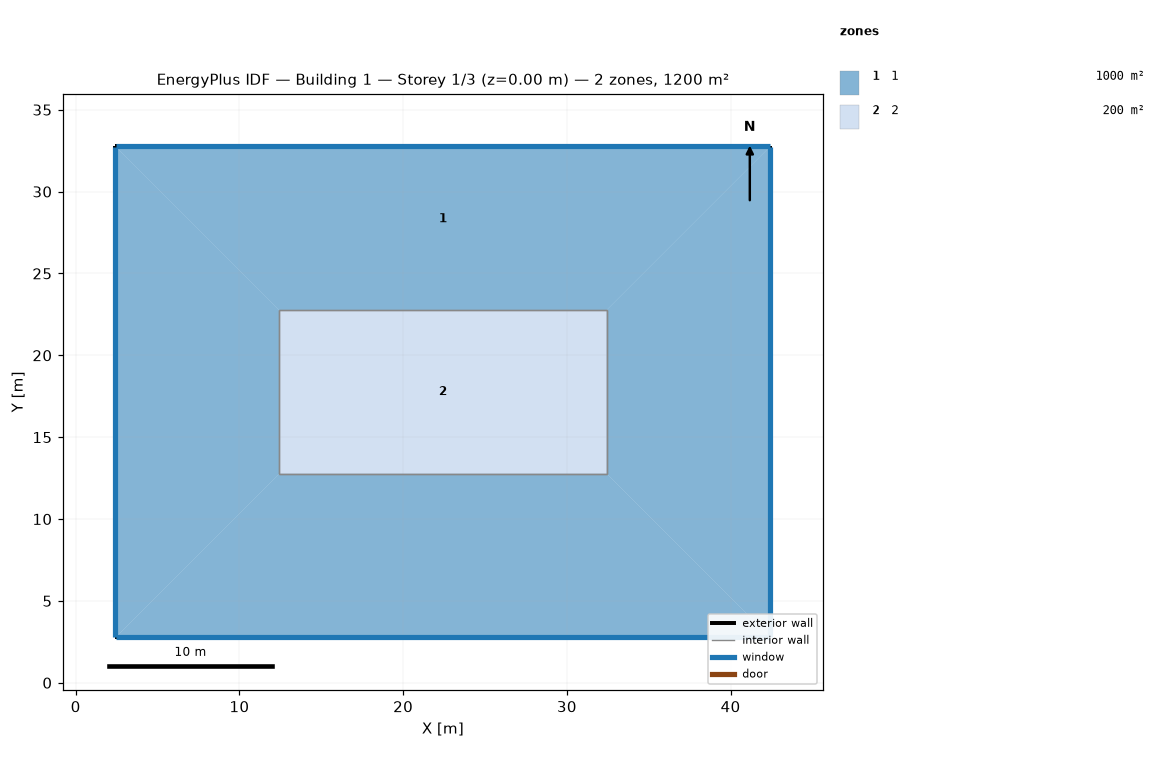
=== STOREY PLAN SPEC (per zone: floor XY polygon, exterior-wall plan segments, windows/doors) ===
zone 1: 1  (1000.0 m²)
  floor: (32.43, 12.77) (42.43, 2.77) (2.43, 2.77) (12.43, 12.77)
  floor: (42.43, 32.77) (42.43, 2.77) (32.43, 12.77) (32.43, 22.77)
  floor: (42.43, 32.77) (32.43, 22.77) (12.43, 22.77) (2.43, 32.77)
  floor: (2.43, 32.77) (12.43, 22.77) (12.43, 12.77) (2.43, 2.77)
  exterior wall: (2.43, 32.77) – (2.43, 2.77)  [30.0 m]
    window: (2.43, 32.74) – (2.43, 2.79)  [45.7 m²]
  exterior wall: (42.43, 2.77) – (42.43, 32.77)  [30.0 m]
    window: (42.43, 2.79) – (42.43, 32.74)  [45.7 m²]
  exterior wall: (42.43, 32.77) – (2.43, 32.77)  [40.0 m]
    window: (42.40, 32.77) – (2.45, 32.77)  [61.0 m²]
  exterior wall: (2.43, 2.77) – (42.43, 2.77)  [40.0 m]
    window: (2.45, 2.77) – (42.40, 2.77)  [61.0 m²]
  interior walls: 4
zone 2: 2  (200.0 m²)
  floor: (32.43, 22.77) (32.43, 12.77) (12.43, 12.77) (12.43, 22.77)
  interior walls: 4

=== DERIVED (storey summary) ===
Building: Building 1
Storey: 1 of 3  (floor level z = 0.00 m)
Storey gross floor area: 1200.0 m²
Zones on this storey: 2
  - 1: floor 1000.0 m²; exterior wall 140.0 m (426.7 m²); 4 window(s) 213.4 m²; WWR 50.0%
  - 2: floor 200.0 m²
Zone adjacency (shared interzone walls):
  - 1 ↔ 2